Photos from the image-classification dataset "dataset_split" in the GitHub repository dilaracakmakk/Image-Classification-with-CNN_. Its 3 classes are: dress, pants, t-shirt.

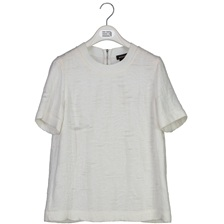
Label: t-shirt

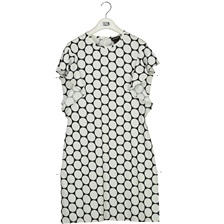
Label: dress

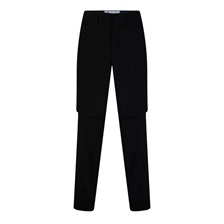
Label: pants

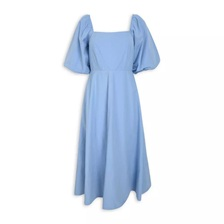
Label: dress

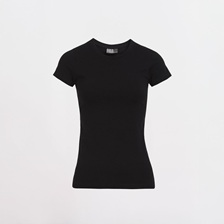
Label: t-shirt

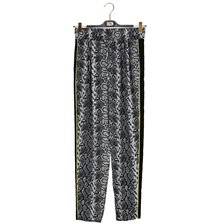
Label: pants
